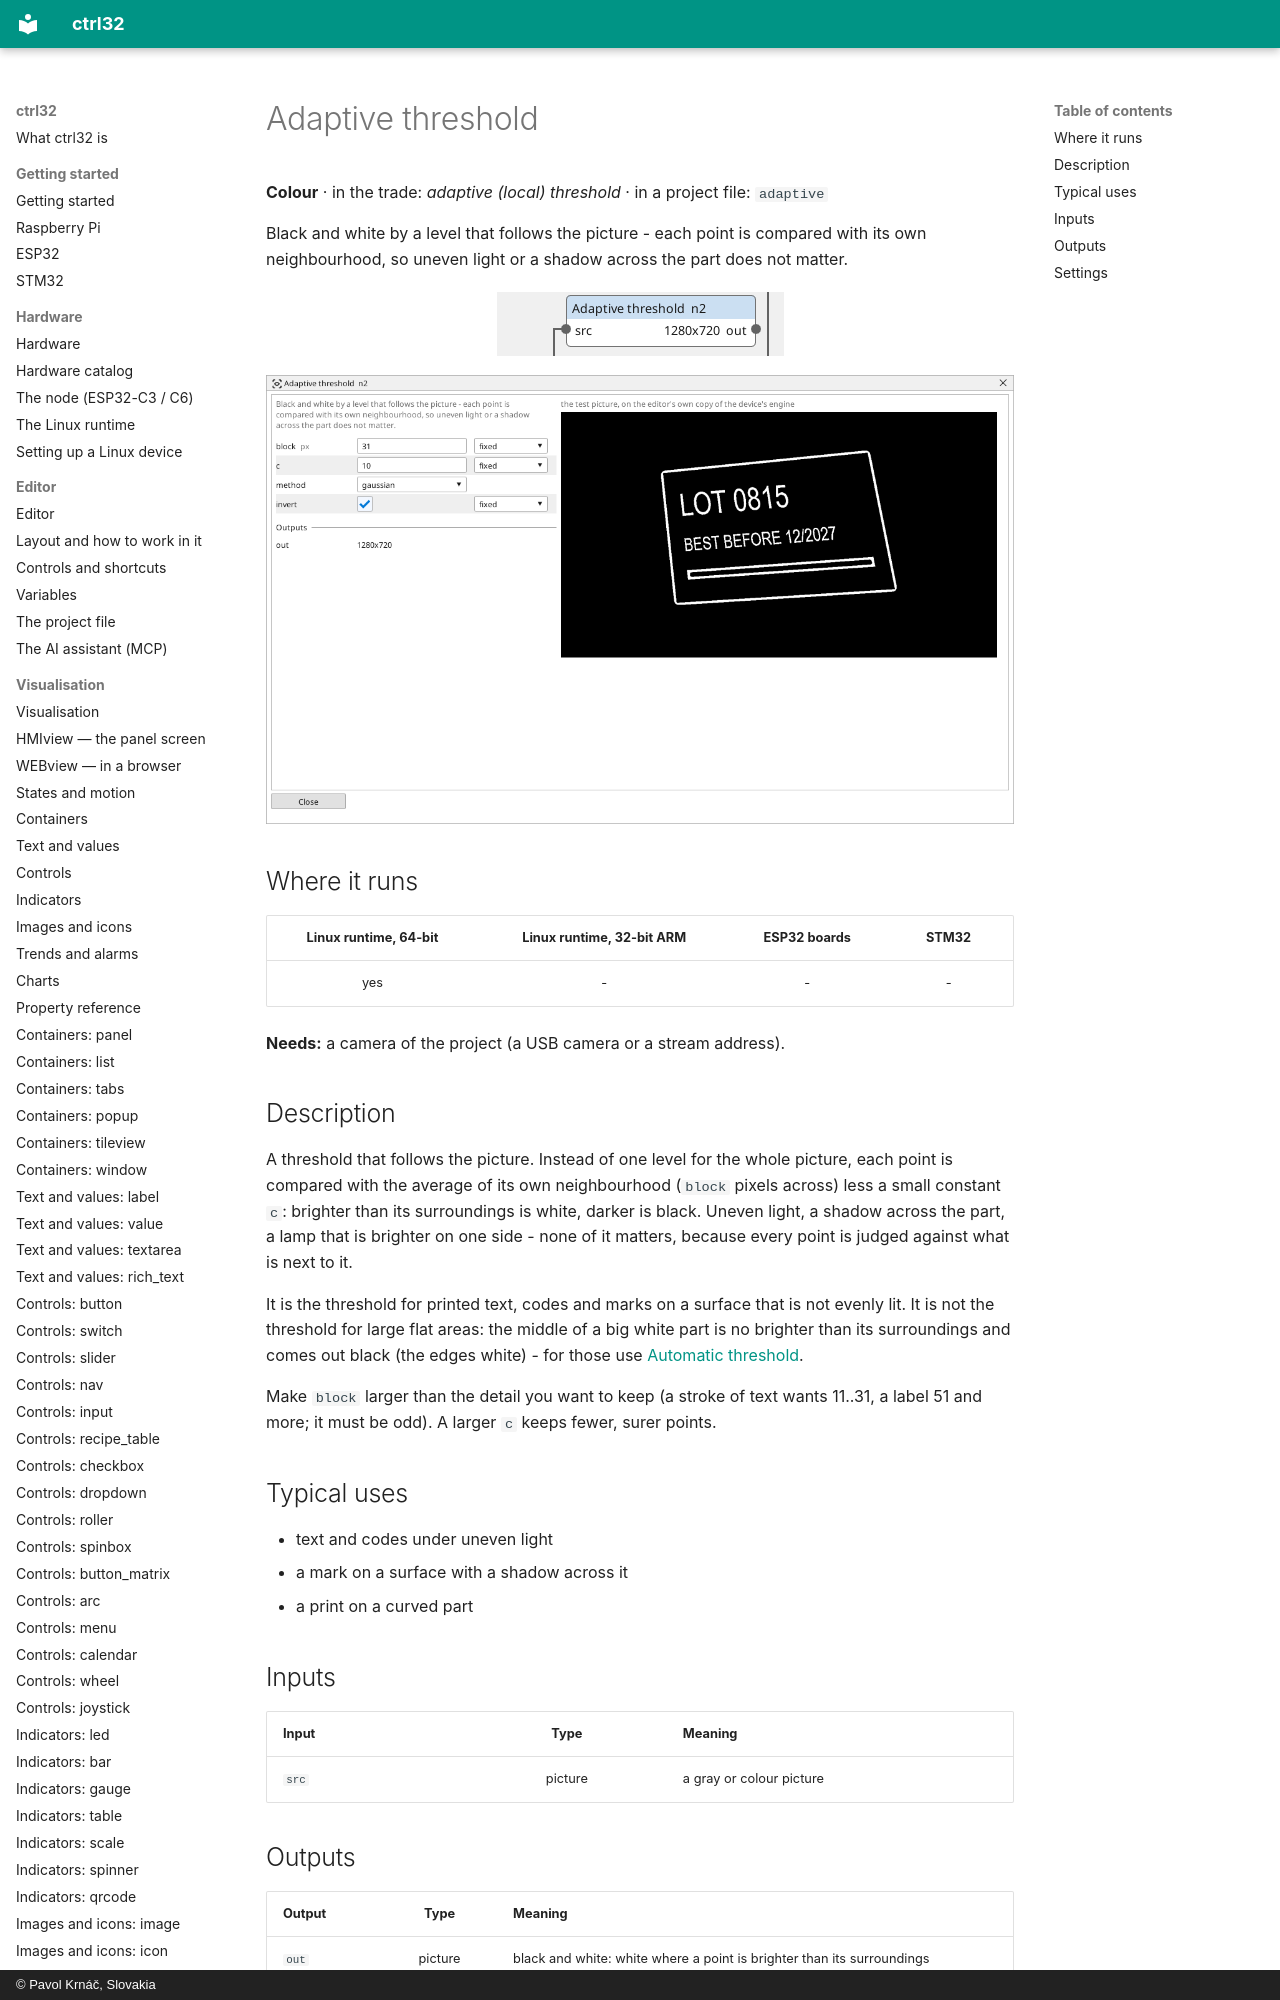

repository: ctrl32/docs · page: vision-adaptive/index.html · generator: mkdocs · copyright: © Pavol Krnáč, Slovakia

---
image: img/vbc-adaptive.webp
image_alt: "The Adaptive threshold block on the Vision canvas"
---

<!-- AUTOMATICALLY GENERATED from schema/visu-vision.yaml (tools/gen_vision.py) -->

# Adaptive threshold

**Colour** · in the trade: *adaptive (local) threshold* · in a project file: `adaptive`

Black and white by a level that follows the picture - each point is compared with its own neighbourhood, so uneven light or a shadow across the part does not matter.

![The Adaptive threshold block on the Vision canvas](img/vbc-adaptive.webp){: .sb-center}
